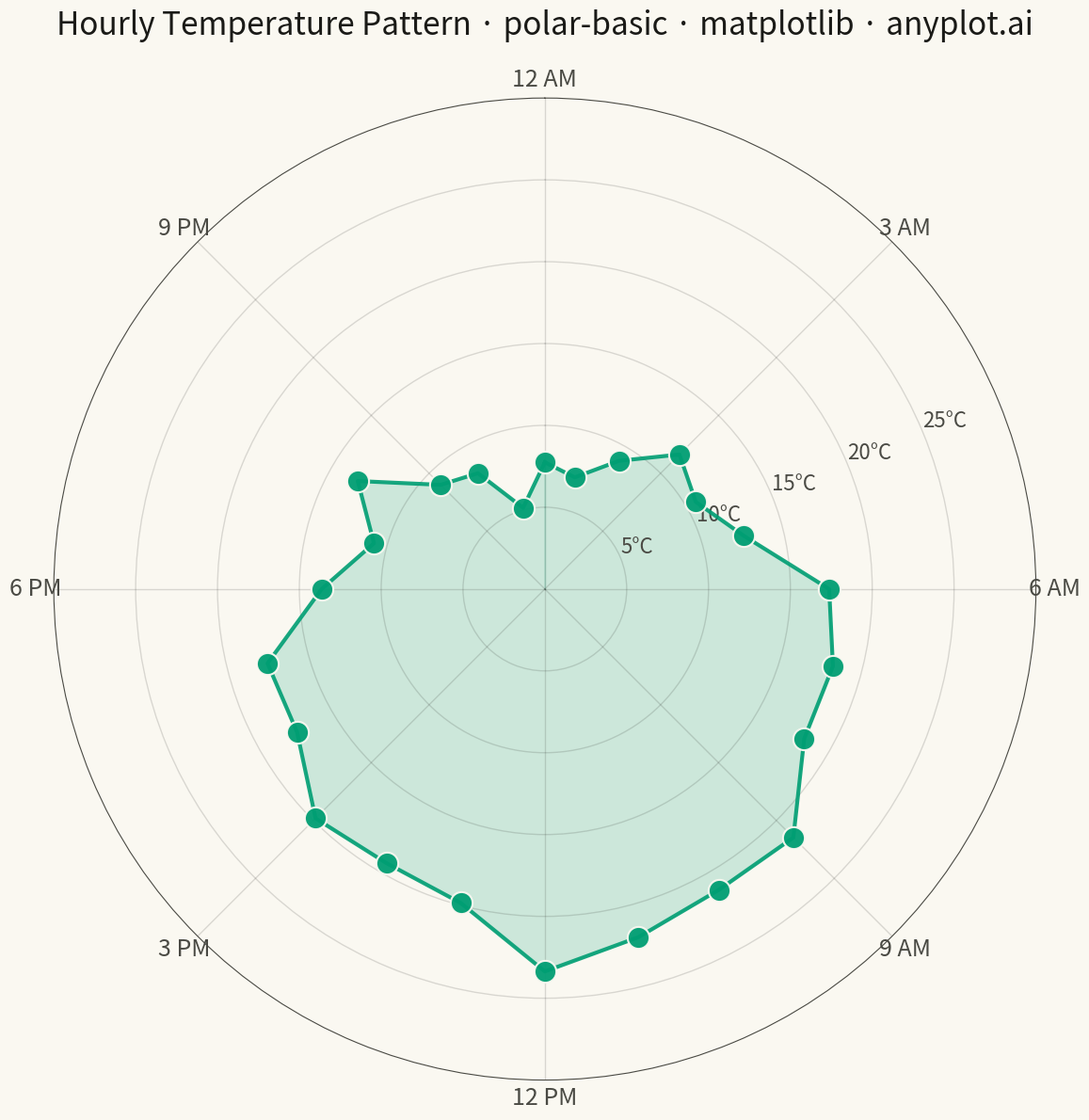

Source code (Python):
"""anyplot.ai
polar-basic: Basic Polar Chart
Library: matplotlib | Python 3.13
Quality: pending | Created: 2026-04-30
"""

import os

import matplotlib.pyplot as plt
import numpy as np


# Theme tokens
THEME = os.getenv("ANYPLOT_THEME", "light")
PAGE_BG = "#FAF8F1" if THEME == "light" else "#1A1A17"
INK = "#1A1A17" if THEME == "light" else "#F0EFE8"
INK_SOFT = "#4A4A44" if THEME == "light" else "#B8B7B0"
BRAND = "#009E73"

# Data - Hourly temperature pattern (24-hour cycle)
np.random.seed(42)
hours = np.arange(24)
theta = hours * (2 * np.pi / 24)

base_temp = 15 + 8 * np.sin(theta - np.pi / 2)  # Peak at 3 PM (hour 15)
noise = np.random.randn(24) * 1.5
radius = base_temp + noise

theta_closed = np.append(theta, theta[0])
radius_closed = np.append(radius, radius[0])

# Plot - Square format for polar chart (12x12 @ 300 dpi = 3600x3600 px)
fig, ax = plt.subplots(figsize=(12, 12), subplot_kw={"projection": "polar"}, facecolor=PAGE_BG)
ax.set_facecolor(PAGE_BG)

# Filled area from center to data for visual weight
ax.fill_between(theta_closed, 0, radius_closed, color=BRAND, alpha=0.18)

# Connecting line showing the cyclical pattern
ax.plot(theta_closed, radius_closed, color=BRAND, linewidth=3, alpha=0.9, zorder=2)

# Scatter points for individual hourly readings
ax.scatter(theta, radius, s=280, color=BRAND, alpha=0.95, zorder=3, edgecolors=PAGE_BG, linewidth=1.5)

# Configure angular axis (hours of day, midnight at top, clockwise)
ax.set_theta_zero_location("N")
ax.set_theta_direction(-1)
hour_labels = ["12 AM", "3 AM", "6 AM", "9 AM", "12 PM", "3 PM", "6 PM", "9 PM"]
ax.set_xticks(np.linspace(0, 2 * np.pi, 8, endpoint=False))
ax.set_xticklabels(hour_labels, fontsize=18)

# Configure radial axis (temperature)
ax.set_ylim(0, 30)
ax.set_yticks([5, 10, 15, 20, 25])
ax.set_yticklabels(["5°C", "10°C", "15°C", "20°C", "25°C"], fontsize=16)
ax.set_rlabel_position(67.5)

# Theme-adaptive styling
ax.set_title(
    "Hourly Temperature Pattern · polar-basic · matplotlib · anyplot.ai",
    fontsize=24,
    pad=25,
    fontweight="medium",
    color=INK,
)
ax.grid(True, alpha=0.15, linewidth=1.0, color=INK)
ax.spines["polar"].set_color(INK_SOFT)
ax.tick_params(colors=INK_SOFT, labelcolor=INK_SOFT)

plt.tight_layout()
plt.savefig(f"plot-{THEME}.png", dpi=300, bbox_inches="tight", facecolor=PAGE_BG)
